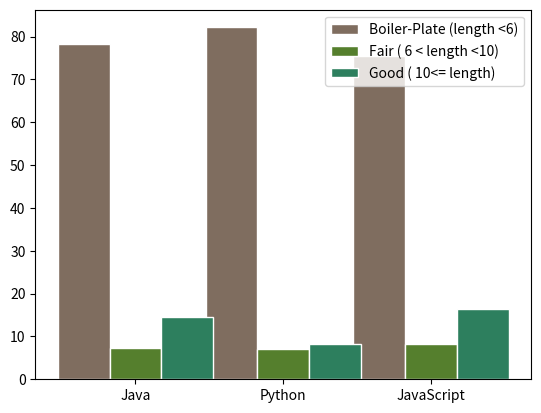

Generate this figure with matplotlib:
# libraries
import matplotlib.pyplot as plt
import numpy as np

# set width of bar
barWidth = 0.35

# set height of bar
group = ['Java', 'Python', 'JavaScript']
bars1 = [78.28, 82.18, 75.47]
bars2 = [7.27, 7.03, 8.23]
bars3 = [14.45, 8.23, 16.30]

# Set position of bar on X axis
r1 = np.arange(len(bars1))
r2 = [x + barWidth for x in r1]
r3 = [x + barWidth for x in r2]

# Make the plot
plt.bar(r1, bars1, color='#7f6d5f', width=barWidth, edgecolor='white', label='Boiler-Plate (length <6)')
plt.bar(r2, bars2, color='#557f2d', width=barWidth, edgecolor='white', label='Fair ( 6 < length <10)')
plt.bar(r3, bars3, color='#2d7f5e', width=barWidth, edgecolor='white', label='Good ( 10<= length)')

# Add xticks on the middle of the group bars
# plt.xlabel('group', fontweight='bold')
plt.xticks([r + barWidth for r in range(len(bars1))], group)

# Create legend & Show graphic
plt.legend()
plt.show()
